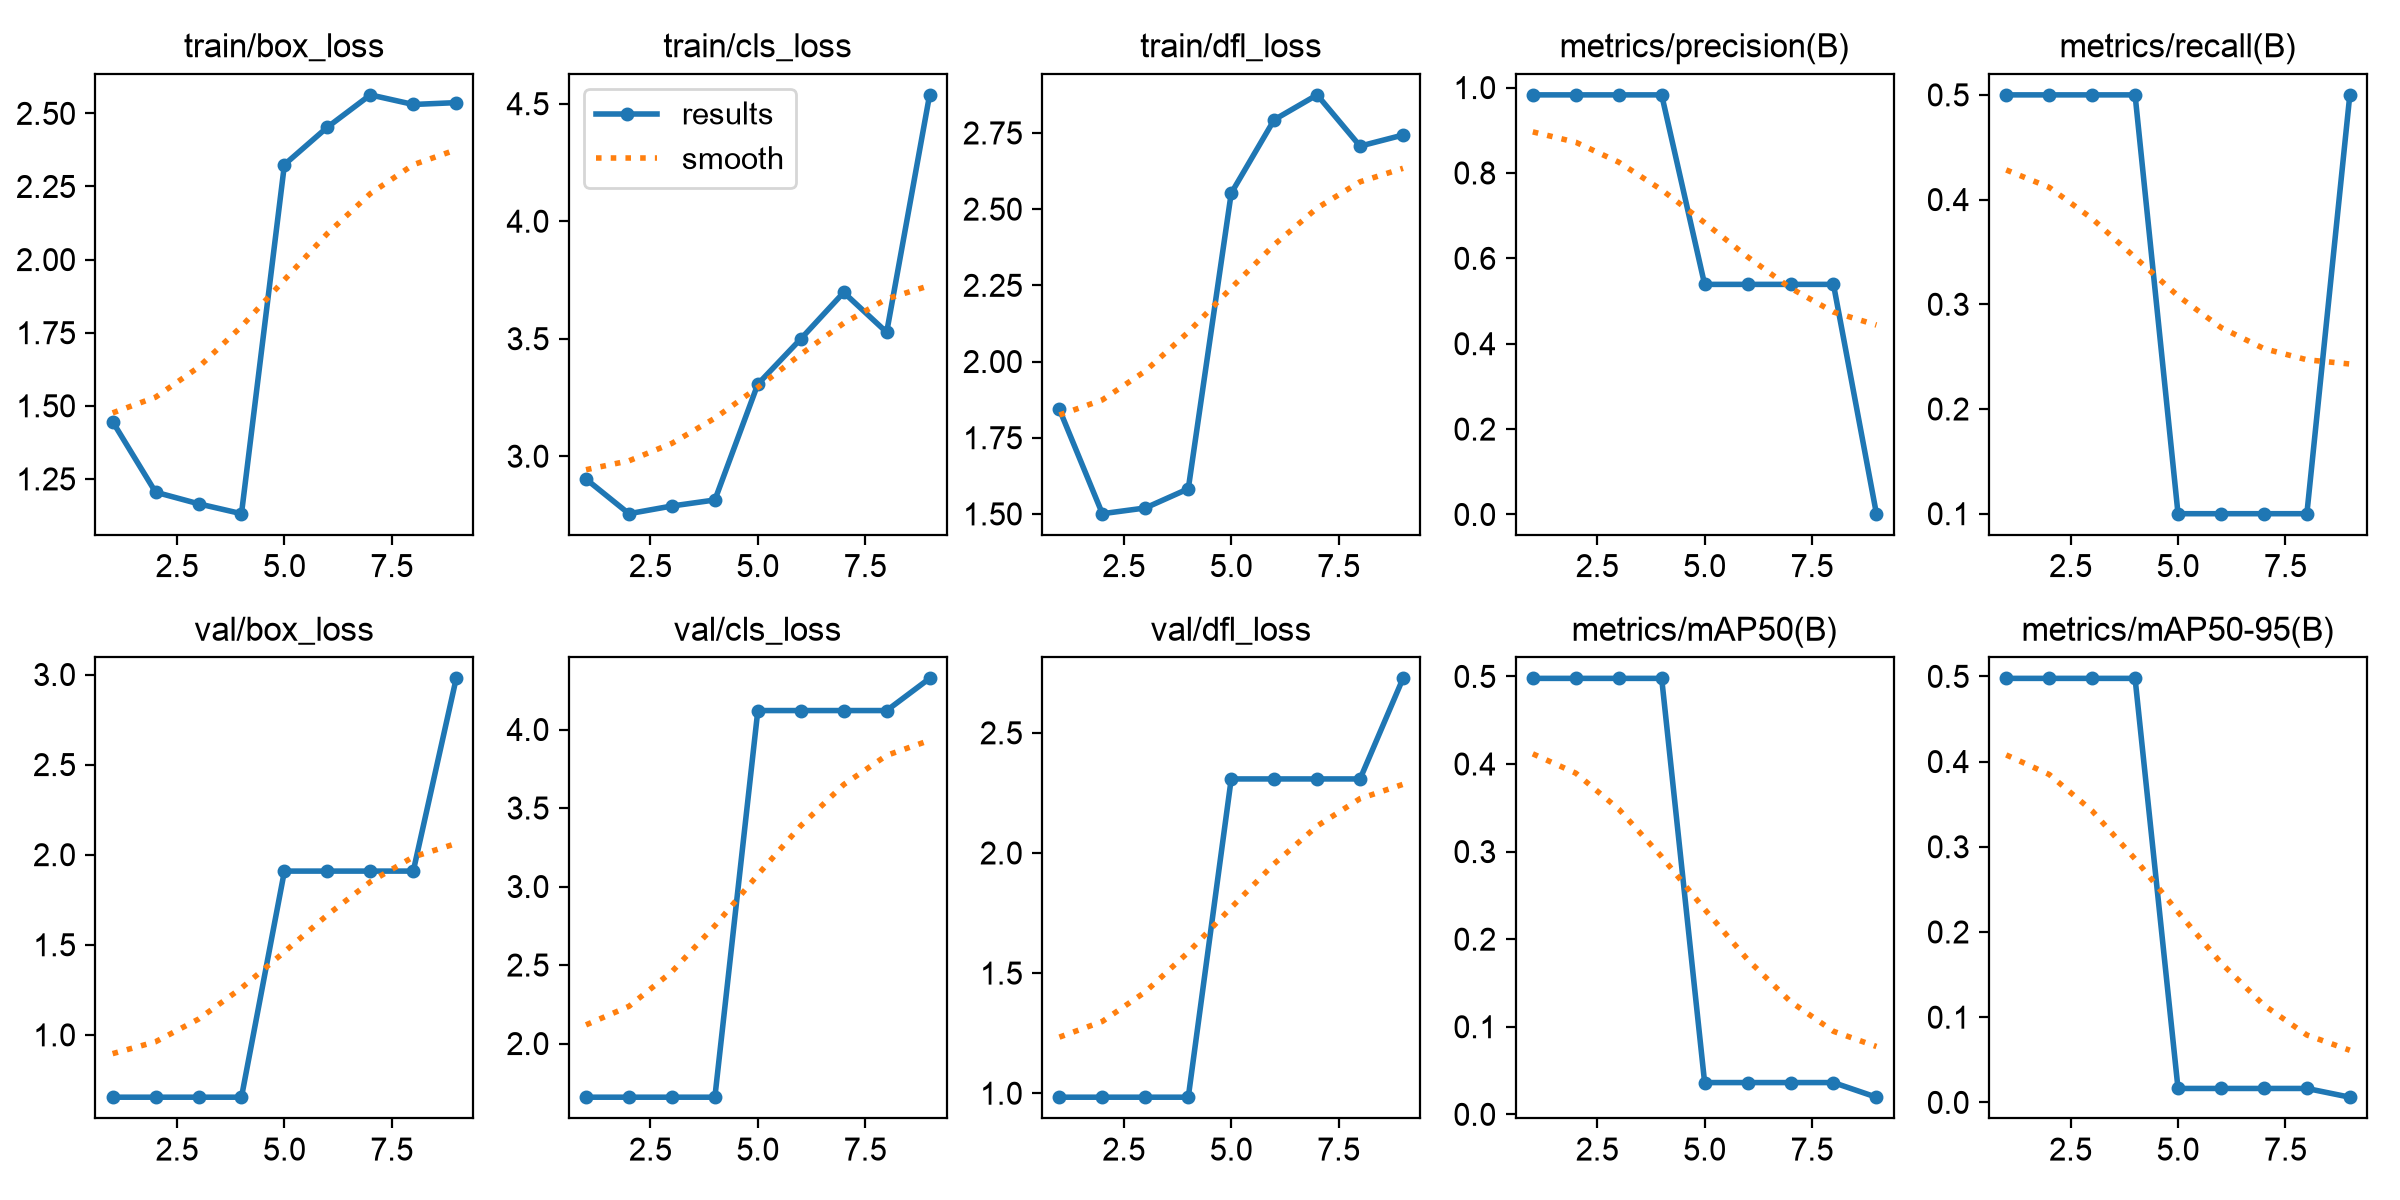

Data behind this chart, as committed beside it:
epoch, time, train/box_loss, train/cls_loss, train/dfl_loss, metrics/precision(B), metrics/recall(B), metrics/mAP50(B), metrics/mAP50-95(B), val/box_loss, val/cls_loss, val/dfl_loss, lr/pg0, lr/pg1, lr/pg2
1, 13.65, 1.446, 2.903, 1.843, 0.9829, 0.5, 0.4978, 0.4976, 0.6541, 1.658, 0.9834, 0.0004862, 0.0004862, 0.0004862
2, 28.31, 1.205, 2.755, 1.501, 0.9829, 0.5, 0.4978, 0.4976, 0.6541, 1.658, 0.9834, 0.001016, 0.001016, 0.001016
3, 47.85, 1.165, 2.788, 1.52, 0.9829, 0.5, 0.4978, 0.4976, 0.6541, 1.658, 0.9834, 0.001518, 0.001518, 0.001518
4, 66.38, 1.131, 2.814, 1.582, 0.9829, 0.5, 0.4978, 0.4976, 0.6541, 1.658, 0.9834, 0.001543, 0.001543, 0.001543
5, 85.13, 2.325, 3.307, 2.552, 0.539, 0.1, 0.03627, 0.01635, 1.909, 4.121, 2.308, 0.001502, 0.001502, 0.001502
6, 101.6, 2.453, 3.499, 2.793, 0.539, 0.1, 0.03627, 0.01635, 1.909, 4.121, 2.308, 0.001461, 0.001461, 0.001461
7, 129.8, 2.563, 3.697, 2.875, 0.539, 0.1, 0.03627, 0.01635, 1.909, 4.121, 2.308, 0.001419, 0.001419, 0.001419
8, 141, 2.53, 3.527, 2.707, 0.539, 0.1, 0.03627, 0.01635, 1.909, 4.121, 2.308, 0.001378, 0.001378, 0.001378
9, 155.4, 2.537, 4.538, 2.743, 0.00183, 0.5, 0.01957, 0.00609, 2.979, 4.326, 2.727, 0.001337, 0.001337, 0.001337
